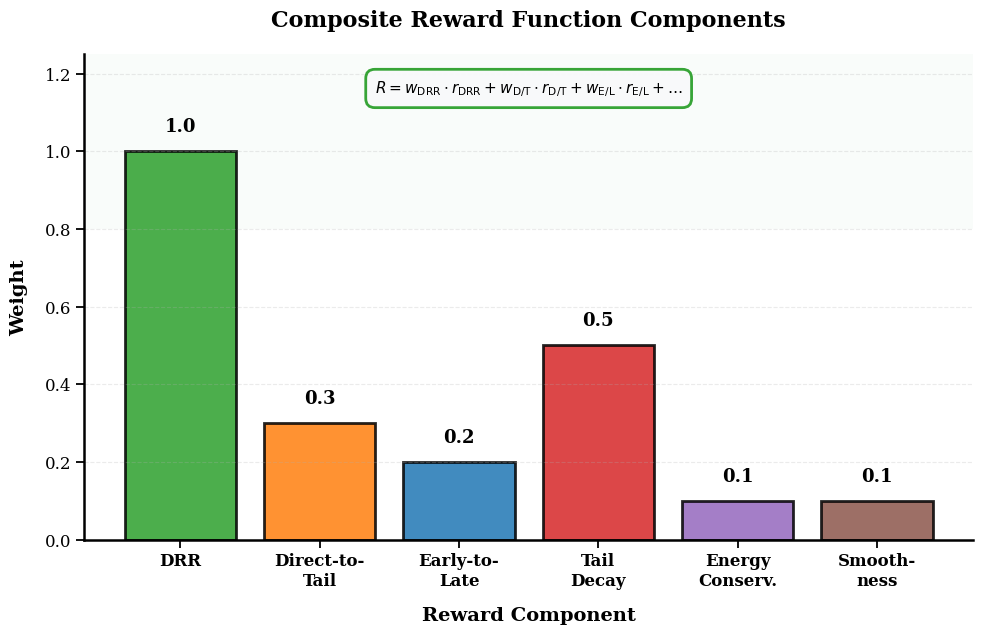

The matplotlib source for this figure: (Note: this script raises an exception after producing the figure.)
#!/usr/bin/env python3
"""
Regenerate reward components - left side only (bar chart).
"""

import numpy as np
import matplotlib.pyplot as plt
from pathlib import Path

# Professional publication settings
plt.rcParams['figure.dpi'] = 300
plt.rcParams['savefig.dpi'] = 300
plt.rcParams['font.family'] = 'serif'
plt.rcParams['font.serif'] = ['Times New Roman', 'DejaVu Serif']
plt.rcParams['font.size'] = 12
plt.rcParams['axes.labelsize'] = 14
plt.rcParams['axes.titlesize'] = 15
plt.rcParams['axes.titleweight'] = 'bold'
plt.rcParams['axes.labelweight'] = 'bold'
plt.rcParams['legend.fontsize'] = 11
plt.rcParams['xtick.labelsize'] = 11
plt.rcParams['ytick.labelsize'] = 11


def regenerate_reward_components_left_only():
    """
    Reward components - bar chart only (left side).
    """
    
    components = ['DRR', 'Direct-to-\nTail', 'Early-to-\nLate', 
                  'Tail\nDecay', 'Energy\nConserv.', 'Smooth-\nness']
    weights = [1.0, 0.3, 0.2, 0.5, 0.1, 0.1]
    colors = ['#2ca02c', '#ff7f0e', '#1f77b4', '#d62728', '#9467bd', '#8c564b']
    
    fig, ax = plt.subplots(figsize=(10, 6.5))
    
    # Bar chart of weights
    bars = ax.bar(range(len(components)), weights, color=colors, 
                   alpha=0.85, edgecolor='black', linewidth=2.0)
    
    ax.set_xlabel('Reward Component', fontsize=14, fontweight='bold', labelpad=12)
    ax.set_ylabel('Weight', fontsize=14, fontweight='bold', labelpad=12)
    ax.set_title('Composite Reward Function Components', fontsize=16, fontweight='bold', pad=20)
    ax.set_xticks(range(len(components)))
    ax.set_xticklabels(components, fontsize=12, fontweight='bold')
    ax.grid(True, alpha=0.25, axis='y', linestyle='--', zorder=0)
    ax.set_ylim(0, 1.25)
    
    # Add values on bars
    for bar, w in zip(bars, weights):
        height = bar.get_height()
        ax.text(bar.get_x() + bar.get_width()/2., height + 0.04,
                f'{w:.1f}', ha='center', va='bottom', 
                fontweight='bold', fontsize=13)
    
    # Add formula annotation
    formula_text = (
        r"$R = w_{\mathrm{DRR}} \cdot r_{\mathrm{DRR}} + "
        r"w_{\mathrm{D/T}} \cdot r_{\mathrm{D/T}} + "
        r"w_{\mathrm{E/L}} \cdot r_{\mathrm{E/L}} + \ldots$"
    )
    ax.text(0.5, 0.95, formula_text,
           transform=ax.transAxes,
           fontsize=11,
           ha='center',
           va='top',
           bbox=dict(boxstyle='round,pad=0.6',
                    facecolor='#f8f9fa',
                    edgecolor='#2ca02c',
                    alpha=0.95,
                    linewidth=2))
    
    # Cleaner spines
    ax.spines['top'].set_visible(False)
    ax.spines['right'].set_visible(False)
    ax.spines['left'].set_linewidth(1.8)
    ax.spines['bottom'].set_linewidth(1.8)
    
    # Better tick parameters
    ax.tick_params(axis='both', which='major', labelsize=12, width=1.3, length=6)
    
    # Add subtle background for primary component
    ax.axhspan(0.8, 1.25, facecolor='#d4edda', alpha=0.12, zorder=0)
    
    plt.tight_layout()
    
    # Save to both locations
    output_path1 = Path(__file__).parent.parent / 'docs' / 'figures' / 'reward_components.png'
    output_path2 = Path(__file__).parent.parent / 'experiments' / 'reward_components.png'
    
    plt.savefig(output_path1, dpi=300, bbox_inches='tight', facecolor='white')
    plt.savefig(output_path2, dpi=300, bbox_inches='tight', facecolor='white')
    
    print(f"✓ Regenerated (left side only): reward_components.png")
    print(f"  Saved to: docs/figures/")
    print(f"  Saved to: experiments/")
    
    plt.close()


def main():
    print("=" * 60)
    print("REGENERATING REWARD COMPONENTS - LEFT SIDE ONLY")
    print("=" * 60)
    print()
    
    regenerate_reward_components_left_only()
    
    print()
    print("=" * 60)
    print("✅ FIGURE REGENERATED SUCCESSFULLY")
    print("=" * 60)
    print()
    print("Improvements:")
    print("  - Single panel (bar chart only)")
    print("  - Larger, clearer presentation")
    print("  - Reward formula annotation")
    print("  - Professional styling")
    print("  - 300 DPI publication quality")


if __name__ == "__main__":
    main()
